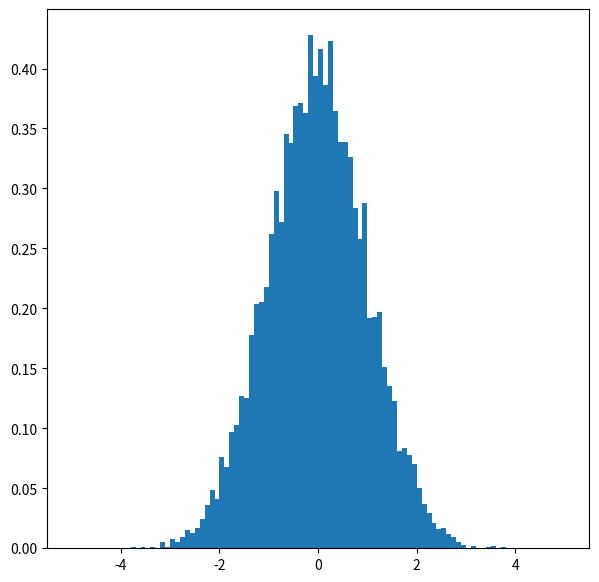

Source code (Python):
%matplotlib inline
import matplotlib.pyplot as plt
import numpy as np

n_samples=10000
n_bins=100
sigma=1.0
mu=0.0

x=np.random.normal(mu,sigma,n_samples)

def gaussian(x,mu,sigma):
    return 1./(2.0*np.pi*sigma**2)**5*np.exp(-0.5*((x-mu)/sigma)**2)

fig=plt.figure(figsize=(7,7))
y_hist, x_hist, ignored=plt.hist(x,bins=n_bins, range=[-5,5], density=True)
xx=np.linspace(-5.0,5.0,1000)

